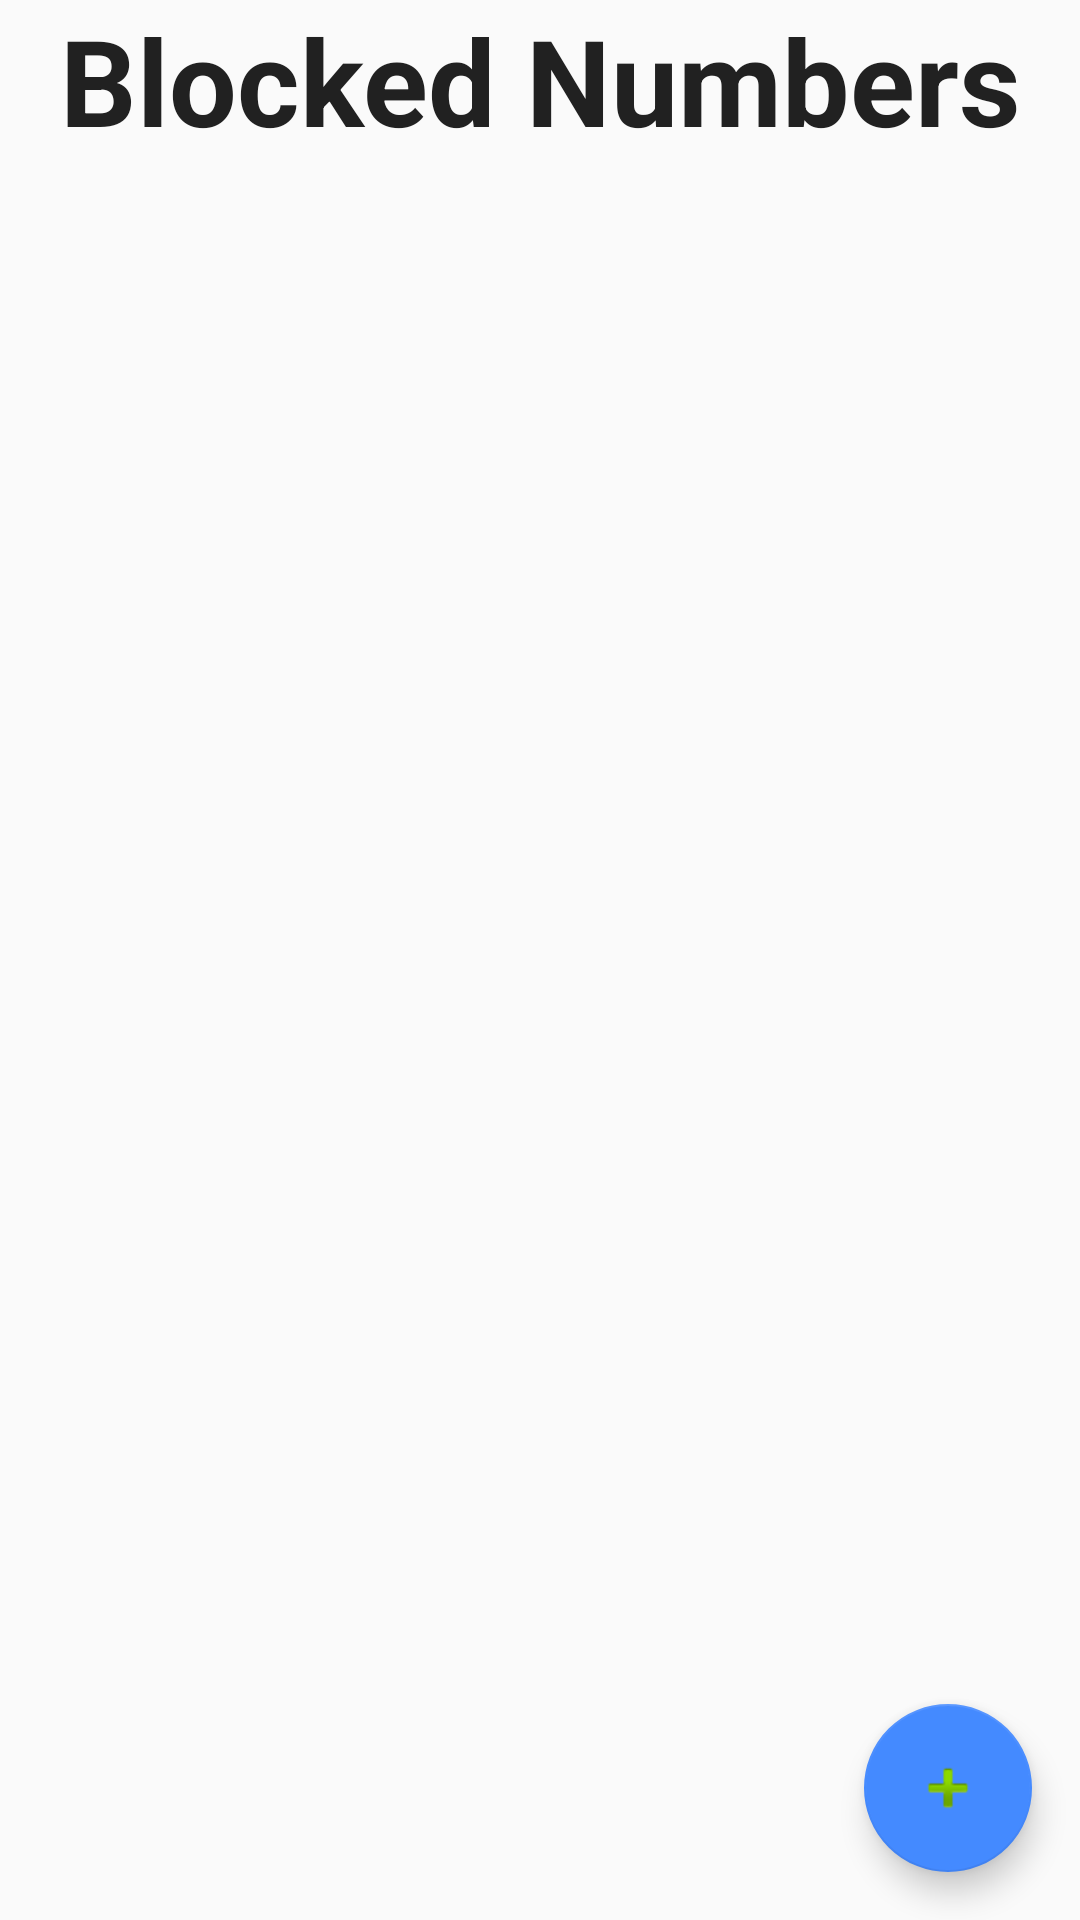

Write the Android layout XML for this screen, with the resource values it uses.
<!-- AndroidManifest.xml: application theme AppTheme -->
<!-- res/layout/activity_configuration.xml -->
<?xml version="1.0" encoding="utf-8"?>

<android.support.constraint.ConstraintLayout xmlns:android="http://schemas.android.com/apk/res/android"
    xmlns:app="http://schemas.android.com/apk/res-auto"
    xmlns:tools="http://schemas.android.com/tools"
    android:layout_width="match_parent"
    android:layout_height="match_parent"
    tools:context="activity.ConfigurationActivity">

    <TextView
        android:id="@+id/blocked_numbers_title"
        android:layout_width="match_parent"
        android:layout_height="wrap_content"
        android:text="Blocked Numbers"
        android:gravity="center"
        android:textSize="40sp"
        android:textStyle="bold" />

    <android.support.v7.widget.RecyclerView
        android:id="@+id/blocked_number_list"
        android:layout_width="match_parent"
        android:layout_height="wrap_content"
        app:layout_constraintTop_toBottomOf="@+id/blocked_numbers_title"/>

    <android.support.design.widget.FloatingActionButton
        android:id="@+id/fab"
        android:layout_width="wrap_content"
        android:layout_height="wrap_content"
        android:src="@android:drawable/ic_input_add"
        app:layout_constraintBottom_toBottomOf="parent"
        app:layout_constraintEnd_toEndOf="parent"
        android:layout_margin="16dp" />
</android.support.constraint.ConstraintLayout>
<!-- resources referenced by this layout -->
<resources>
  <style name="AppTheme" parent="Theme.AppCompat.Light.NoActionBar">
          
          <item name="colorPrimary">@color/colorPrimary</item>
          <item name="colorPrimaryDark">@color/colorPrimaryDark</item>
          <item name="colorAccent">@color/colorAccent</item>
          <item name="android:textColor">@color/colorTextPrimary</item>
          <item name="android:button">@style/ActionButton</item>
      </style>
  <color name="colorPrimary">#3F51B5</color>
  <color name="colorPrimaryDark">#303F9F</color>
  <color name="colorAccent">#448AFF</color>
  <color name="colorTextPrimary">#212121</color>
  <style name="ActionButton" parent="Button">
          <item name="android:colorButtonNormal">@color/action_button_color_selector</item>
          <item name="android:colorControlHighlight">@color/colorAccent</item>
          <item name="android:textColor">@color/colorPrimaryLight</item>
      </style>
  <style name="Button" parent="@android:style/Widget.Material.Light.Button">
          <item name="android:paddingHorizontal">15dp</item>
      </style>
  <color name="colorPrimaryLight">#C5CAE9</color>
</resources>
